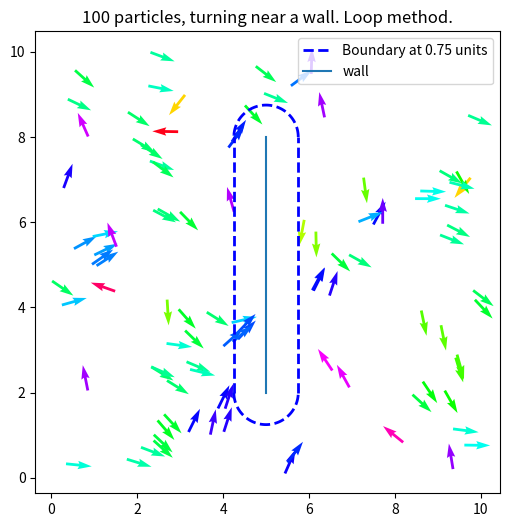

Write the Python code that produced this figure. (Note: this script raises an exception after producing the figure.)
import numpy as np
import matplotlib.pyplot as plt
from matplotlib.animation import FuncAnimation

# parameters
L = 10.0 # size of box
rho = 1.0 # density
N = int(rho * L**2) # number of particles
r0 = 0.75 # interaction radius
deltat = 1.0 # time step
factor = 0.3
v0 = r0 / deltat * factor # velocity
iterations = 200 # animation frames
eta = 0.05 # noise/randomness

#Defining parameters for a wall only in the x direction.
wall_x = 5.
wall_yMin = 2.
wall_yMax = 8.
wall_distance = 0.75
wall_turn = np.deg2rad(30)


# initialise positions and angles
positions = np.random.uniform(0, L, size = (N, 2))
angles = np.random.uniform(-np.pi, np.pi, size = N) 

def x_wall_filter(x_pos,y_pos):
    """Finds the distance of the arrow to the wall.

    Args:
        x_pos (float): x_position of 1 particle
        y_pos (flaot): y_position of 1 particle
    Returns:
        distance_to_wall: distance of the particle to the wall
    """
    if y_pos > wall_yMax:
        #particle above the wall
        distance_to_wall = np.sqrt((x_pos-wall_x)**2 + (y_pos-wall_yMax)**2)
    elif y_pos < wall_yMin:
        #particle below the wall
        distance_to_wall = np.sqrt((x_pos-wall_x)**2 + (y_pos-wall_yMin)**2)
    else:
        #particle level with the wall
        distance_to_wall = np.abs(x_pos-wall_x)
    return distance_to_wall

def plot_x_wall_boundary(ax):
    """plots the boundary based on the initial dimensions of the wall set.

    Args:
        ax (matplotlib axis): input axis for the wall to be plotted onto

    Returns:
        ax: plot including the wall.
    """
    # Boundary left and right of the wall within vertical bounds
    ax.plot([wall_x - wall_distance, wall_x - wall_distance], [wall_yMin, wall_yMax], 'b--', lw=2, label=f'Boundary at {wall_distance} units')
    ax.plot([wall_x + wall_distance, wall_x + wall_distance], [wall_yMin, wall_yMax], 'b--', lw=2)
    
    # Boundary above the wall (top circle segment)
    theta = np.linspace(0, np.pi, 100)  # For the top part of the wall
    top_circle_x = wall_x + wall_distance * np.cos(theta)
    top_circle_y = wall_yMax + wall_distance * np.sin(theta)
    ax.plot(top_circle_x, top_circle_y, 'b--', lw=2)
    
    # Boundary below the wall (bottom circle segment)
    theta = np.linspace(np.pi, 2 * np.pi, 100)  # For the bottom part of the wall
    bottom_circle_x = wall_x + wall_distance * np.cos(theta)
    bottom_circle_y = wall_yMin + wall_distance * np.sin(theta)
    ax.plot(bottom_circle_x, bottom_circle_y, 'b--', lw=2)
    return ax

def position_filter(positions, filter_func):
    """Adjusts the initial positions so they are no longer within the boundary.

    Args:
        positions (numpy array): array of positions
        filter_func (function): function that calculates the distance to the wall

    Returns:
        positions
    """
    for i in range(len(positions)):
        # Check if the particle is too close to the wall
        while filter_func(positions[i][0], positions[i][1]) <= wall_distance:
            # Regenerate position until it is far enough from the wall
            positions[i] = np.random.uniform(0, L, size=(1, 2))
    return positions

positions = position_filter(positions, x_wall_filter)

def animate(frames):
    print(frames)
    
    global positions, angles
    # empty arrays to hold updated positions and angles
    new_positions = np.empty_like(positions)
    new_angles = np.empty_like(angles)
    
    # loop over all particles
    for i in range(N):
        # list of angles of neighbouring particles
        neighbour_angles = []
        # distance to other particles
        for j in range(N):
            distance = np.linalg.norm(positions[i] - positions[j])
            # if within interaction radius add angle to list
            if distance < r0:
                neighbour_angles.append(angles[j])

        #Checking if the particles are within distance_away from the wall
        x_pos = positions[i,0]
        y_pos = positions[i,1]
         
        distance_to_wall = x_wall_filter(x_pos, y_pos)
        # if there are neighbours, calculate average angle and noise/randomness      
       

        if neighbour_angles:
            average_angle = np.mean(neighbour_angles)
            noise = eta * np.random.uniform(-np.pi, np.pi)
            if distance_to_wall < wall_distance:
                if average_angle <= 0:
                    new_angles[i] = average_angle - wall_turn + noise
                else:
                    new_angles[i] = average_angle + wall_turn + noise
            # Make the particle turn around based on the wall_turn parameter
                 # updated angle with noise
            else:
                new_angles[i] = average_angle + noise
        else:
            # if no neighbours, keep current angle

            if distance_to_wall < wall_distance:
                if average_angle <= 0:
                    new_angles[i] = average_angle - wall_turn + noise
                else:
                    new_angles[i] = average_angle + wall_turn + noise
                # Make the particle turn around based on the wall_turn parameter
            else:
                new_angles[i] = angles[i]
        # update position based on new angle
        # new position from speed and direction   
        new_positions[i] = positions[i] + v0 * np.array([np.cos(new_angles[i]), np.sin(new_angles[i])]) * deltat
        # boundary conditions of bo
        new_positions[i] %= L

        
        
    # update global variables
    positions = new_positions
    angles = new_angles
    
    # plotting
    qv.set_offsets(positions)
    qv.set_UVC(np.cos(angles), np.sin(angles), angles)

    
    return qv,
 
fig, ax = plt.subplots(figsize = (6, 6))   

ax = plot_x_wall_boundary(ax)
ax.set_title(f"{N} particles, turning near a wall. Loop method.")
ax.plot([wall_x,wall_x],[wall_yMin,wall_yMax], label = "wall")
qv = ax.quiver(positions[:,0], positions[:,1], np.cos(angles), np.sin(angles), angles, clim = [-np.pi, np.pi], cmap = "hsv")

ani = FuncAnimation(fig, animate, frames = range(1, iterations), interval = 5, blit = True)
ax.legend()
ani.save('code/wall implemetation/Vicek_looped_walls.gif', writer='imagemagick', fps=30)
plt.show()